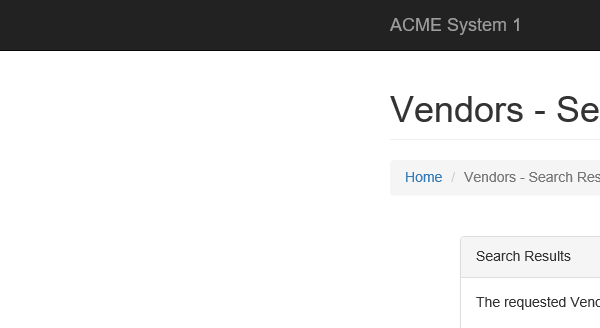
Task: Robotic Enterprise Framework
Workflow: Process

Step 1: Go Back in window 'ACME System 1 - Vendors - Search Results'

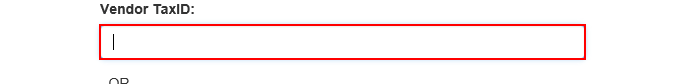
Step 2: type "[in_TransactionTaxID+"[k(tab)]"+"[k(tab)]"+"[k(enter)]"]" into the text box in window 'ACME System 1 - Vendors - Search'
